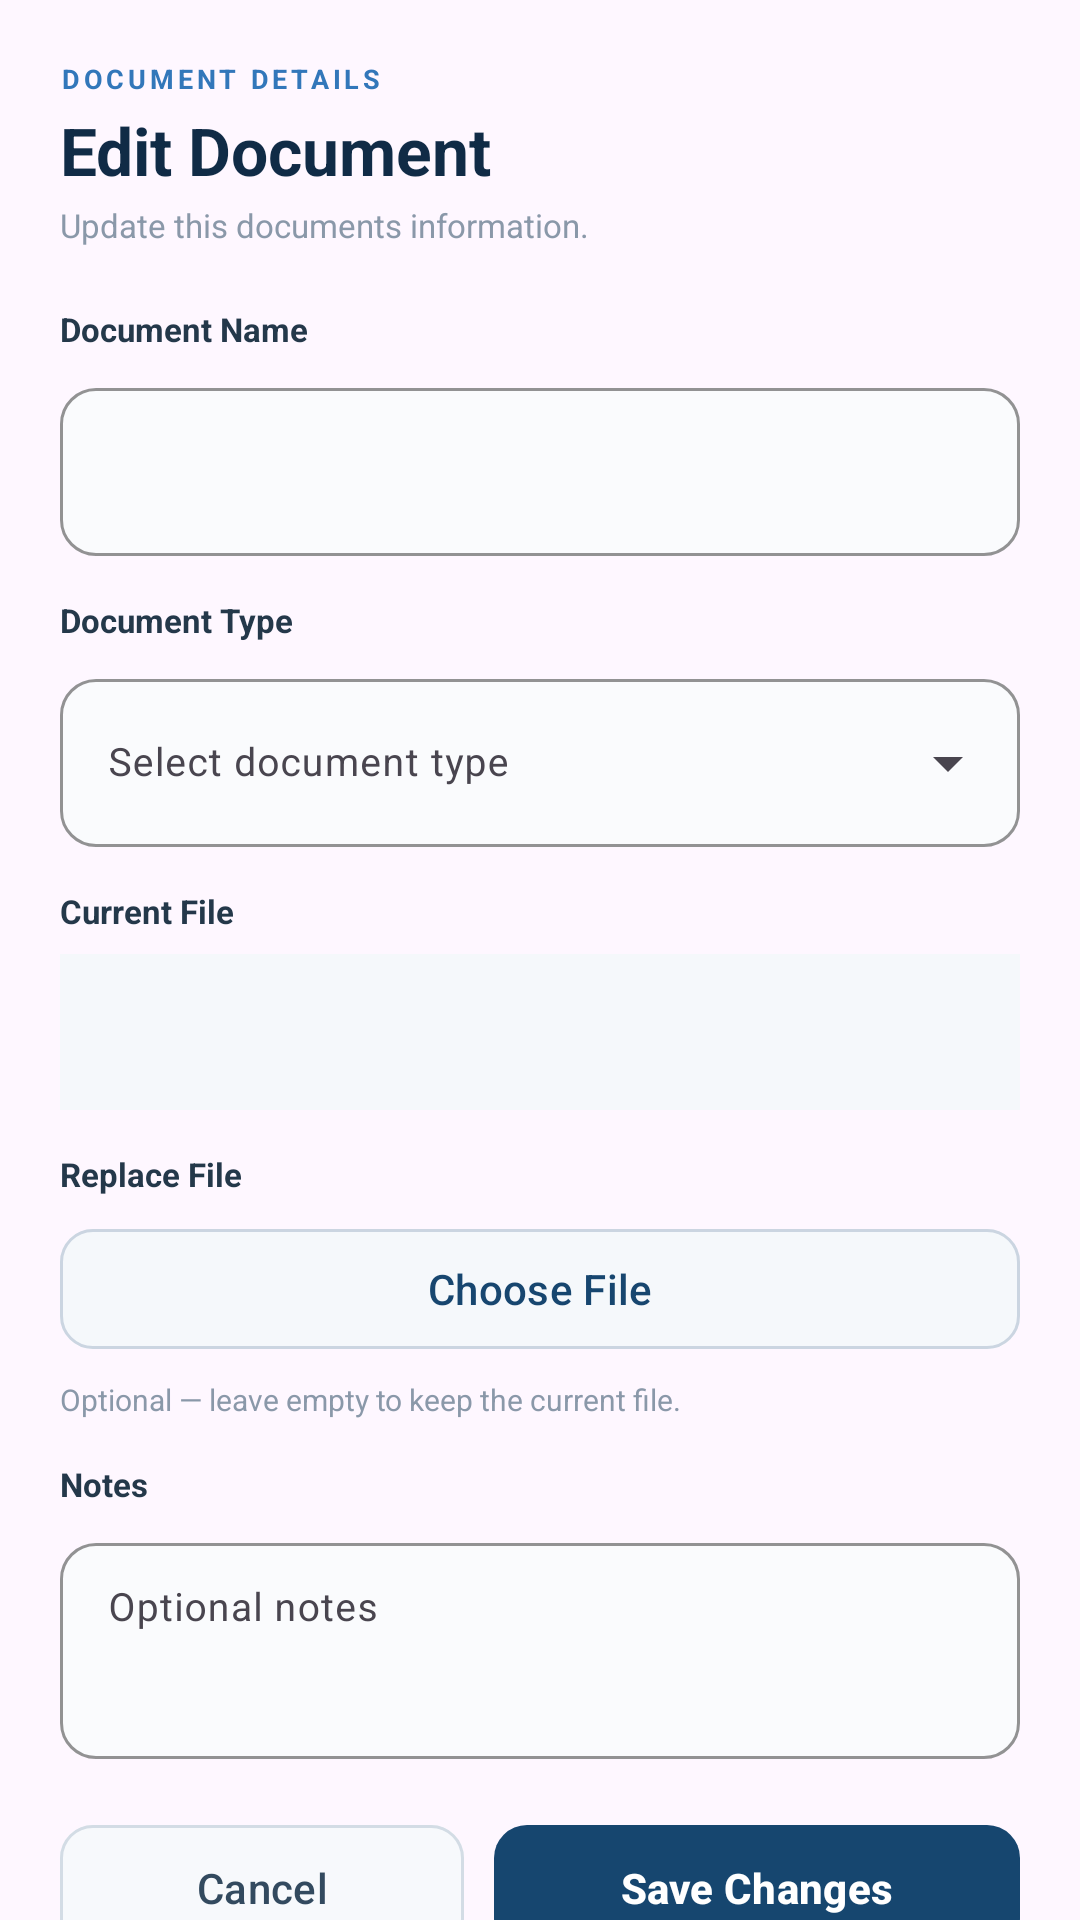

This screen was rendered from an Android layout file. Write that file and the resources it references.
<!-- AndroidManifest.xml: application theme Theme.Roamly -->
<!-- res/layout/dialog_edit_document.xml -->
<?xml version="1.0" encoding="utf-8"?>
<androidx.core.widget.NestedScrollView
    xmlns:android="http://schemas.android.com/apk/res/android"
    xmlns:app="http://schemas.android.com/apk/res-auto"
    xmlns:tools="http://schemas.android.com/tools"
    android:layout_width="match_parent"
    android:layout_height="wrap_content"
    android:fillViewport="true">

    <LinearLayout
        android:layout_width="match_parent"
        android:layout_height="wrap_content"
        android:orientation="vertical"
        android:padding="20dp">

        <TextView
            android:layout_width="wrap_content"
            android:layout_height="wrap_content"
            android:letterSpacing="0.14"
            android:text="@string/document_details_label"
            android:textColor="#3277BA"
            android:textSize="9sp"
            android:textStyle="bold" />

        <TextView
            android:layout_width="wrap_content"
            android:layout_height="wrap_content"
            android:layout_marginTop="3dp"
            android:text="@string/edit_document_title"
            android:textColor="#102B46"
            android:textSize="22sp"
            android:textStyle="bold" />

        <TextView
            android:layout_width="match_parent"
            android:layout_height="wrap_content"
            android:layout_marginTop="3dp"
            android:text="@string/update_document_description"
            android:textColor="#8A98A9"
            android:textSize="11sp" />

        

        <TextView
            android:layout_width="wrap_content"
            android:layout_height="wrap_content"
            android:layout_marginTop="20dp"
            android:text="@string/document_name_label"
            android:textColor="#24384A"
            android:textSize="11sp"
            android:textStyle="bold" />

        <com.google.android.material.textfield.TextInputLayout
            android:layout_width="match_parent"
            android:layout_height="wrap_content"
            android:layout_marginTop="7dp"
            app:boxBackgroundColor="#FAFBFD"
            app:boxCornerRadiusBottomEnd="12dp"
            app:boxCornerRadiusBottomStart="12dp"
            app:boxCornerRadiusTopEnd="12dp"
            app:boxCornerRadiusTopStart="12dp"
            app:boxStrokeColor="#CBD5E1">

            <com.google.android.material.textfield.TextInputEditText
                android:id="@+id/editDocumentNameEditText"
                android:layout_width="match_parent"
                android:layout_height="56dp"
                android:inputType="textCapWords"
                android:maxLines="1"
                android:textColor="#172B3A"
                android:textSize="13sp"
                tools:ignore="SpeakableTextPresentCheck" />

        </com.google.android.material.textfield.TextInputLayout>

        

        <TextView
            android:layout_width="wrap_content"
            android:layout_height="wrap_content"
            android:layout_marginTop="14dp"
            android:text="@string/document_type_label"
            android:textColor="#24384A"
            android:textSize="11sp"
            android:textStyle="bold" />

        <com.google.android.material.textfield.TextInputLayout
            style="@style/Widget.Material3.TextInputLayout.OutlinedBox.ExposedDropdownMenu"
            android:layout_width="match_parent"
            android:layout_height="wrap_content"
            android:layout_marginTop="7dp"
            app:boxBackgroundColor="#FAFBFD"
            app:boxCornerRadiusBottomEnd="12dp"
            app:boxCornerRadiusBottomStart="12dp"
            app:boxCornerRadiusTopEnd="12dp"
            app:boxCornerRadiusTopStart="12dp"
            app:boxStrokeColor="#CBD5E1">

            <AutoCompleteTextView
                android:id="@+id/editDocumentTypeAutoComplete"
                android:layout_width="match_parent"
                android:layout_height="56dp"
                android:hint="@string/select_document_type"
                android:inputType="none"
                android:textColor="#172B3A"
                android:textColorHint="#A0ADBA"
                android:textSize="13sp"
                tools:ignore="SpeakableTextPresentCheck" />

        </com.google.android.material.textfield.TextInputLayout>

        

        <TextView
            android:layout_width="wrap_content"
            android:layout_height="wrap_content"
            android:layout_marginTop="14dp"
            android:text="@string/current_file_label"
            android:textColor="#24384A"
            android:textSize="11sp"
            android:textStyle="bold" />

        <TextView
            android:id="@+id/currentDocumentFileTextView"
            android:layout_width="match_parent"
            android:layout_height="52dp"
            android:layout_marginTop="7dp"
            android:background="#F5F8FB"
            android:ellipsize="middle"
            android:gravity="center_vertical"
            android:maxLines="1"
            android:paddingStart="14dp"
            android:paddingEnd="14dp"
            android:textColor="#40586E"
            android:textSize="12sp" />

        

        <TextView
            android:layout_width="wrap_content"
            android:layout_height="wrap_content"
            android:layout_marginTop="14dp"
            android:text="@string/replace_file_label"
            android:textColor="#24384A"
            android:textSize="11sp"
            android:textStyle="bold" />

        <com.google.android.material.button.MaterialButton
            android:id="@+id/replaceDocumentFileButton"
            android:layout_width="match_parent"
            android:layout_height="48dp"
            android:layout_marginTop="7dp"
            android:text="@string/choose_file"
            android:textAllCaps="false"
            android:textColor="#17466F"
            app:backgroundTint="#F5F8FB"
            app:cornerRadius="11dp"
            app:strokeColor="#CBD5E1"
            app:strokeWidth="1dp" />

        <TextView
            android:id="@+id/replacementDocumentFileTextView"
            android:layout_width="match_parent"
            android:layout_height="wrap_content"
            android:layout_marginTop="6dp"
            android:ellipsize="middle"
            android:maxLines="1"
            android:text="@string/optional_replace_file_help"
            android:textColor="#8A98A9"
            android:textSize="10sp" />

        

        <TextView
            android:layout_width="wrap_content"
            android:layout_height="wrap_content"
            android:layout_marginTop="14dp"
            android:text="@string/notes_label"
            android:textColor="#24384A"
            android:textSize="11sp"
            android:textStyle="bold" />

        <com.google.android.material.textfield.TextInputLayout
            style="@style/Widget.Material3.TextInputLayout.OutlinedBox"
            android:layout_width="match_parent"
            android:layout_height="wrap_content"
            android:layout_marginTop="7dp"
            app:boxBackgroundColor="#FAFBFD"
            app:boxCornerRadiusBottomEnd="12dp"
            app:boxCornerRadiusBottomStart="12dp"
            app:boxCornerRadiusTopEnd="12dp"
            app:boxCornerRadiusTopStart="12dp"
            app:boxStrokeColor="#CBD5E1">

            <com.google.android.material.textfield.TextInputEditText
                android:id="@+id/editDocumentNotesEditText"
                android:layout_width="match_parent"
                android:layout_height="72dp"
                android:gravity="top"
                android:hint="@string/optional_notes"
                android:inputType="textCapSentences|textMultiLine"
                android:maxLines="3"
                android:paddingTop="14dp"
                android:textColor="#172B3A"
                android:textColorHint="#A0ADBA"
                android:textSize="13sp" />

        </com.google.android.material.textfield.TextInputLayout>

        

        <LinearLayout
            android:layout_width="match_parent"
            android:layout_height="50dp"
            android:layout_marginTop="18dp"
            android:orientation="horizontal">

            <com.google.android.material.button.MaterialButton
                android:id="@+id/cancelEditDocumentButton"
                android:layout_width="0dp"
                android:layout_height="match_parent"
                android:layout_marginEnd="5dp"
                android:layout_weight="1"
                android:text="@string/cancel"
                android:textAllCaps="false"
                android:textColor="#334A5F"
                app:backgroundTint="#F7F9FC"
                app:cornerRadius="11dp"
                app:strokeColor="#D3DCE5"
                app:strokeWidth="1dp" />

            <com.google.android.material.button.MaterialButton
                android:id="@+id/saveDocumentChangesButton"
                android:layout_width="0dp"
                android:layout_height="match_parent"
                android:layout_marginStart="5dp"
                android:layout_weight="1.3"
                android:text="@string/save_changes"
                android:textAllCaps="false"
                android:textColor="#FFFFFF"
                android:textStyle="bold"
                app:backgroundTint="#16466F"
                app:cornerRadius="11dp" />

        </LinearLayout>

    </LinearLayout>

</androidx.core.widget.NestedScrollView>
<!-- resources referenced by this layout -->
<resources>
  <string name="cancel">Cancel</string>
  <string name="choose_file">Choose File</string>
  <string name="current_file_label">Current File</string>
  <string name="document_details_label">DOCUMENT DETAILS</string>
  <string name="document_name_label">Document Name</string>
  <string name="document_type_label">Document Type</string>
  <string name="edit_document_title">Edit Document</string>
  <string name="notes_label">Notes</string>
  <string name="optional_notes">Optional notes</string>
  <string name="optional_replace_file_help">Optional — leave empty to keep the current file.</string>
  <string name="replace_file_label">Replace File</string>
  <string name="save_changes">Save Changes</string>
  <string name="select_document_type">Select document type</string>
  <string name="update_document_description">Update this documents information.</string>
  <style name="Theme.Roamly" parent="Base.Theme.Roamly" />
  <style name="Base.Theme.Roamly" parent="Theme.Material3.DayNight.NoActionBar">
          
          
      </style>
</resources>
